Run: headless pygame with SDL's dummy video driver; simulated clock (each Clock.tick advances the game by its frame time, no real sleeping); random seed 0; keys injected as events and as key.get_pressed() state; mouse plan: one left click at the window centre at the start of phase 2, then a move to the lower-right quarter at the start of phase 3.
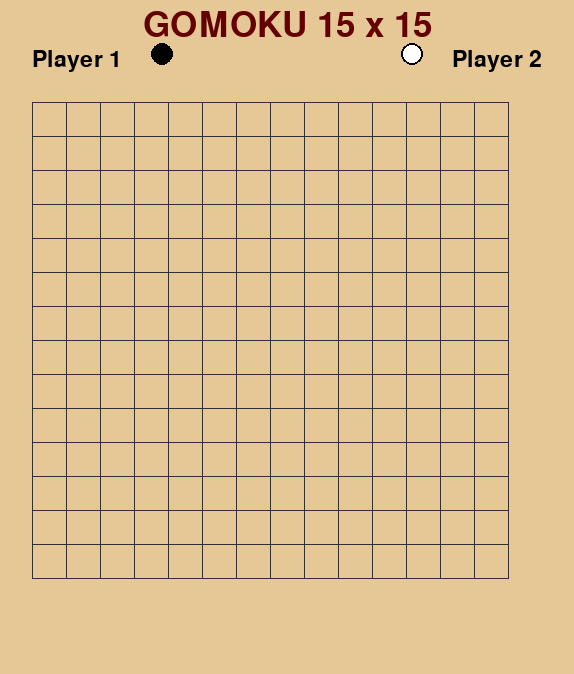
Frame 1 of 4 · flips 1–60 · no input
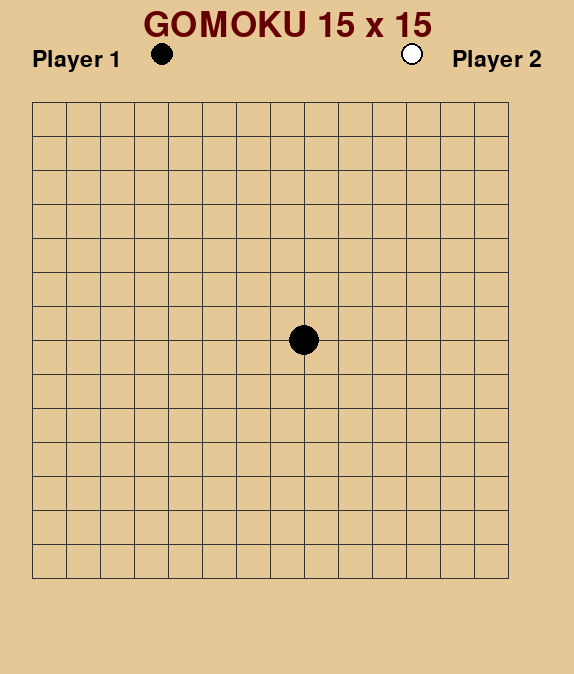
Frame 2 of 4 · flips 61–180 · clicked the window centre · tapped SPACE, RETURN · held RIGHT (→), D
Frame 3 of 4 · flips 181–300 · moved the mouse to the lower-right quarter · held DOWN (↓), S · screen unchanged from frame 2, image omitted
Frame 4 of 4 · flips 301–420 · held LEFT (←), A, UP (↑), W · screen unchanged from frame 3, image omitted

The pygame program that drew these frames:

import pygame
import sys

# --- Inisialisasi ---
pygame.init()

# --- Ambil resolusi layar ---
info = pygame.display.Info()
screen_w, screen_h = info.current_w, info.current_h

# --- Parameter utama ---
BOARD_SIZE = 15

# Batasi tinggi maksimum biar muat di layar (misal 90% tinggi layar)
max_height = int(screen_h * 0.85)
MARGIN = int(max_height * 0.05)
CELL_SIZE = int((max_height * 0.9 - MARGIN * 2) / BOARD_SIZE)
SCREEN_SIZE = BOARD_SIZE * CELL_SIZE + MARGIN * 2
OFFSET_Y = int(MARGIN * 2.2)

# --- Warna ---
LINE_COLOR = (50, 50, 50)
BG_COLOR = (230, 200, 150)
X_COLOR = (0, 0, 0)
O_COLOR = (255, 255, 255)

EMPTY = 0
PLAYER_X = 1
PLAYER_O = 2

# --- Buat window ---
screen = pygame.display.set_mode((SCREEN_SIZE, SCREEN_SIZE + 100))
pygame.display.set_caption("Gomoku 15x15")

# --- Font (ukuran menyesuaikan sel) ---
font = pygame.font.Font(None, int(CELL_SIZE * 1))
title_font = pygame.font.Font(None, int(CELL_SIZE * 1.5))

# --- Fungsi dasar ---
def create_board():
    return [[EMPTY for _ in range(BOARD_SIZE)] for _ in range(BOARD_SIZE)]

def draw_board(board):
    screen.fill(BG_COLOR)

    # === Judul ===
    title_text = title_font.render("GOMOKU 15 x 15", True, (100, 0, 0))
    screen.blit(title_text, (SCREEN_SIZE // 2 - title_text.get_width() // 2, int(MARGIN * 0.3)))

    # === Label Player ===
    player1_text = font.render("Player 1", True, (0, 0, 0))
    player2_text = font.render("Player 2", True, (0, 0, 0))
    screen.blit(player1_text, (MARGIN, int(MARGIN * 1.5)))
    screen.blit(player2_text, (SCREEN_SIZE - MARGIN - player2_text.get_width(), int(MARGIN * 1.5)))

    # Bidak player label
    pygame.draw.circle(screen, X_COLOR, (MARGIN + player1_text.get_width() + 40, int(MARGIN * 1.7)), int(CELL_SIZE / 3))
    pygame.draw.circle(screen, O_COLOR, (SCREEN_SIZE - MARGIN - player2_text.get_width() - 40, int(MARGIN * 1.7)), int(CELL_SIZE / 3))
    pygame.draw.circle(screen, (0, 0, 0), (SCREEN_SIZE - MARGIN - player2_text.get_width() - 40, int(MARGIN * 1.7)), int(CELL_SIZE / 3), 2)

    # === Garis papan ===
    for i in range(BOARD_SIZE):
        pygame.draw.line(screen, LINE_COLOR,
                         (MARGIN, MARGIN + i * CELL_SIZE + OFFSET_Y),
                         (MARGIN + (BOARD_SIZE - 1) * CELL_SIZE, MARGIN + i * CELL_SIZE + OFFSET_Y))
        pygame.draw.line(screen, LINE_COLOR,
                         (MARGIN + i * CELL_SIZE, MARGIN + OFFSET_Y),
                         (MARGIN + i * CELL_SIZE, MARGIN + (BOARD_SIZE - 1) * CELL_SIZE + OFFSET_Y))

    # === Bidak ===
    for x in range(BOARD_SIZE):
        for y in range(BOARD_SIZE):
            cx = MARGIN + y * CELL_SIZE
            cy = MARGIN + x * CELL_SIZE + OFFSET_Y
            if board[x][y] == PLAYER_X:
                pygame.draw.circle(screen, X_COLOR, (cx, cy), CELL_SIZE // 2 - 2)
            elif board[x][y] == PLAYER_O:
                pygame.draw.circle(screen, O_COLOR, (cx, cy), CELL_SIZE // 2 - 2)
                pygame.draw.circle(screen, (0, 0, 0), (cx, cy), CELL_SIZE // 2 - 2, 2)

    pygame.display.flip()

def get_cell_from_mouse(pos):
    x, y = pos
    y -= OFFSET_Y
    col = round((x - MARGIN) / CELL_SIZE)
    row = round((y - MARGIN) / CELL_SIZE)
    if 0 <= row < BOARD_SIZE and 0 <= col < BOARD_SIZE:
        return row, col
    return None

def check_winner(board, player):
    directions = [(1,0), (0,1), (1,1), (1,-1)]
    for x in range(BOARD_SIZE):
        for y in range(BOARD_SIZE):
            if board[x][y] == player:
                for dx, dy in directions:
                    count = 1
                    nx, ny = x + dx, y + dy
                    while 0 <= nx < BOARD_SIZE and 0 <= ny < BOARD_SIZE and board[nx][ny] == player:
                        count += 1
                        if count == 5:
                            return True
                        nx += dx
                        ny += dy
    return False

def is_full(board):
    return all(cell != EMPTY for row in board for cell in row)

# --- Main loop ---
def main():
    board = create_board()
    current_player = PLAYER_X
    game_over = False
    winner = None

    while True:
        draw_board(board)
        for event in pygame.event.get():
            if event.type == pygame.QUIT:
                pygame.quit()
                sys.exit()

            if not game_over and event.type == pygame.MOUSEBUTTONDOWN:
                cell = get_cell_from_mouse(event.pos)
                if cell:
                    x, y = cell
                    if board[x][y] == EMPTY:
                        board[x][y] = current_player
                        if check_winner(board, current_player):
                            game_over = True
                            winner = current_player
                        elif is_full(board):
                            game_over = True
                            winner = 0
                        else:
                            current_player = PLAYER_O if current_player == PLAYER_X else PLAYER_X

        # Pesan akhir
        if game_over:
            draw_board(board)
            if winner == PLAYER_X:
                text = font.render("Pemain Hitam Menang!", True, (255, 0, 0))
            elif winner == PLAYER_O:
                text = font.render("Pemain Putih Menang!", True, (255, 0, 0))
            else:
                text = font.render("Seri!", True, (255, 0, 0))
            screen.blit(text, (SCREEN_SIZE // 2 - 150, SCREEN_SIZE - 50))
            pygame.display.flip()

        pygame.display.update()

if __name__ == "__main__":
    main()
